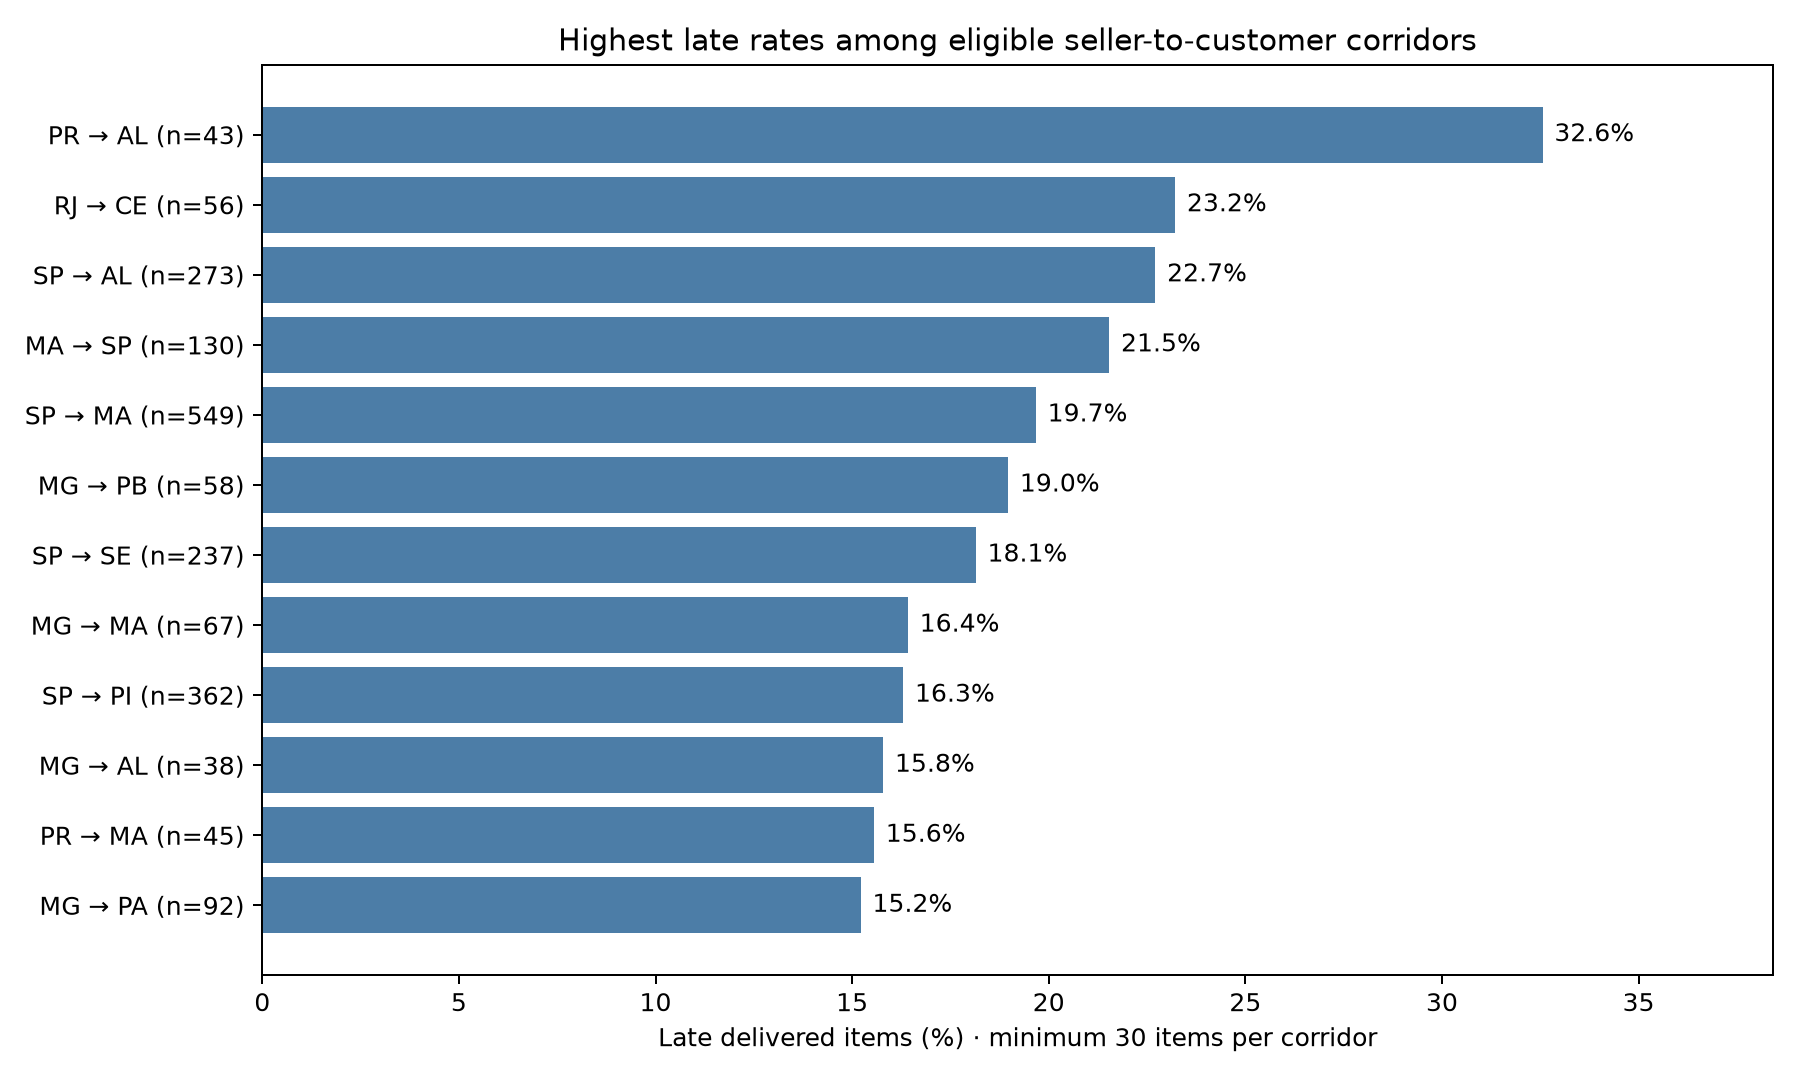

The table this chart was drawn from, first rows:
seller_state, customer_state, delivered_items, late_items, late_rate
PR, AL, 43, 14, 0.3256
RJ, CE, 56, 13, 0.2321
SP, AL, 273, 62, 0.2271
MA, SP, 130, 28, 0.2154
SP, MA, 549, 108, 0.1967
MG, PB, 58, 11, 0.1897
SP, SE, 237, 43, 0.1814
MG, MA, 67, 11, 0.1642
SP, PI, 362, 59, 0.163
MG, AL, 38, 6, 0.1579
PR, MA, 45, 7, 0.1556
MG, PA, 92, 14, 0.1522
